Labelled photos from "Dataset-Final", an image-classification folder in anw-hilmi/anwarul-hilmi. The possible labels are: cat, dog, elephant, horse, lion.

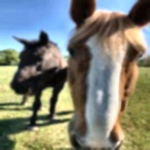
Label: horse

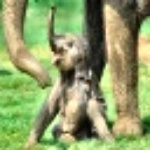
Label: elephant

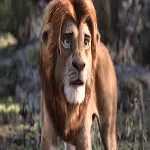
Label: lion

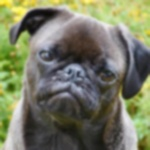
Label: dog

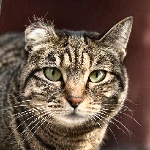
Label: cat

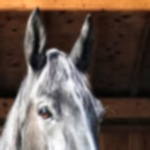
Label: horse
